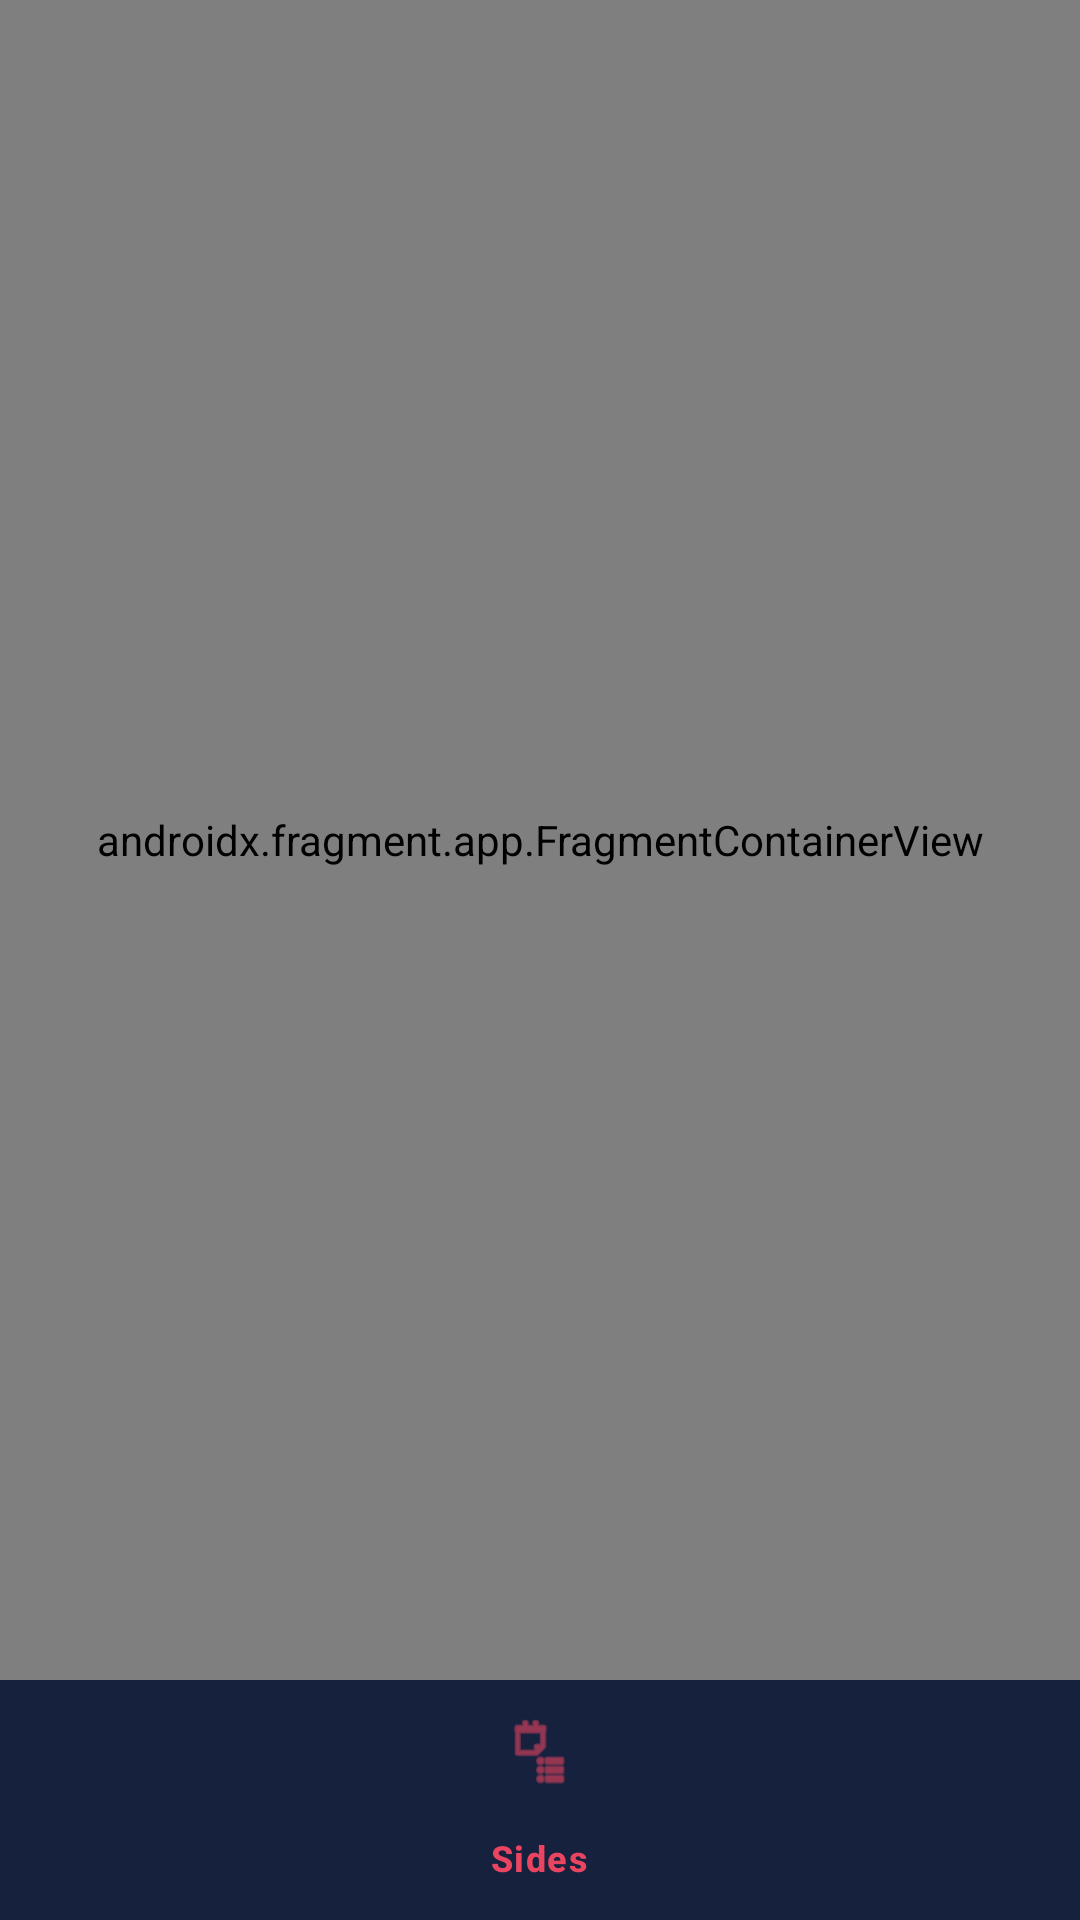

Layout XML and referenced resources for this Android screen:
<!-- AndroidManifest.xml: application theme Theme.ScriptDistribution -->
<!-- res/layout/activity_main.xml -->
<?xml version="1.0" encoding="utf-8"?>
<androidx.constraintlayout.widget.ConstraintLayout xmlns:android="http://schemas.android.com/apk/res/android"
    xmlns:app="http://schemas.android.com/apk/res-auto"
    android:id="@+id/main"
    android:layout_width="match_parent"
    android:layout_height="match_parent"
    android:background="@color/bg_primary">

    <androidx.fragment.app.FragmentContainerView
        android:id="@+id/nav_host_fragment"
        android:name="androidx.navigation.fragment.NavHostFragment"
        android:layout_width="0dp"
        android:layout_height="0dp"
        app:defaultNavHost="true"
        app:layout_constraintBottom_toTopOf="@id/bottom_nav"
        app:layout_constraintEnd_toEndOf="parent"
        app:layout_constraintStart_toStartOf="parent"
        app:layout_constraintTop_toTopOf="parent"
        app:navGraph="@navigation/nav_graph" />

    <com.google.android.material.bottomnavigation.BottomNavigationView
        android:id="@+id/bottom_nav"
        android:layout_width="0dp"
        android:layout_height="wrap_content"
        android:background="@color/bg_secondary"
        app:itemIconTint="@color/bottom_nav_color"
        app:itemTextColor="@color/bottom_nav_color"
        app:layout_constraintBottom_toBottomOf="parent"
        app:layout_constraintEnd_toEndOf="parent"
        app:layout_constraintStart_toStartOf="parent"
        app:menu="@menu/bottom_nav_menu" />

</androidx.constraintlayout.widget.ConstraintLayout>
<!-- resources referenced by this layout -->
<resources>
  <color name="bg_primary">#1A1A2E</color>
  <color name="bg_secondary">#16213E</color>
  <style name="Theme.ScriptDistribution" parent="Base.Theme.ScriptDistribution" />
  <style name="Base.Theme.ScriptDistribution" parent="Theme.Material3.DayNight.NoActionBar">
          
          
      </style>
</resources>
